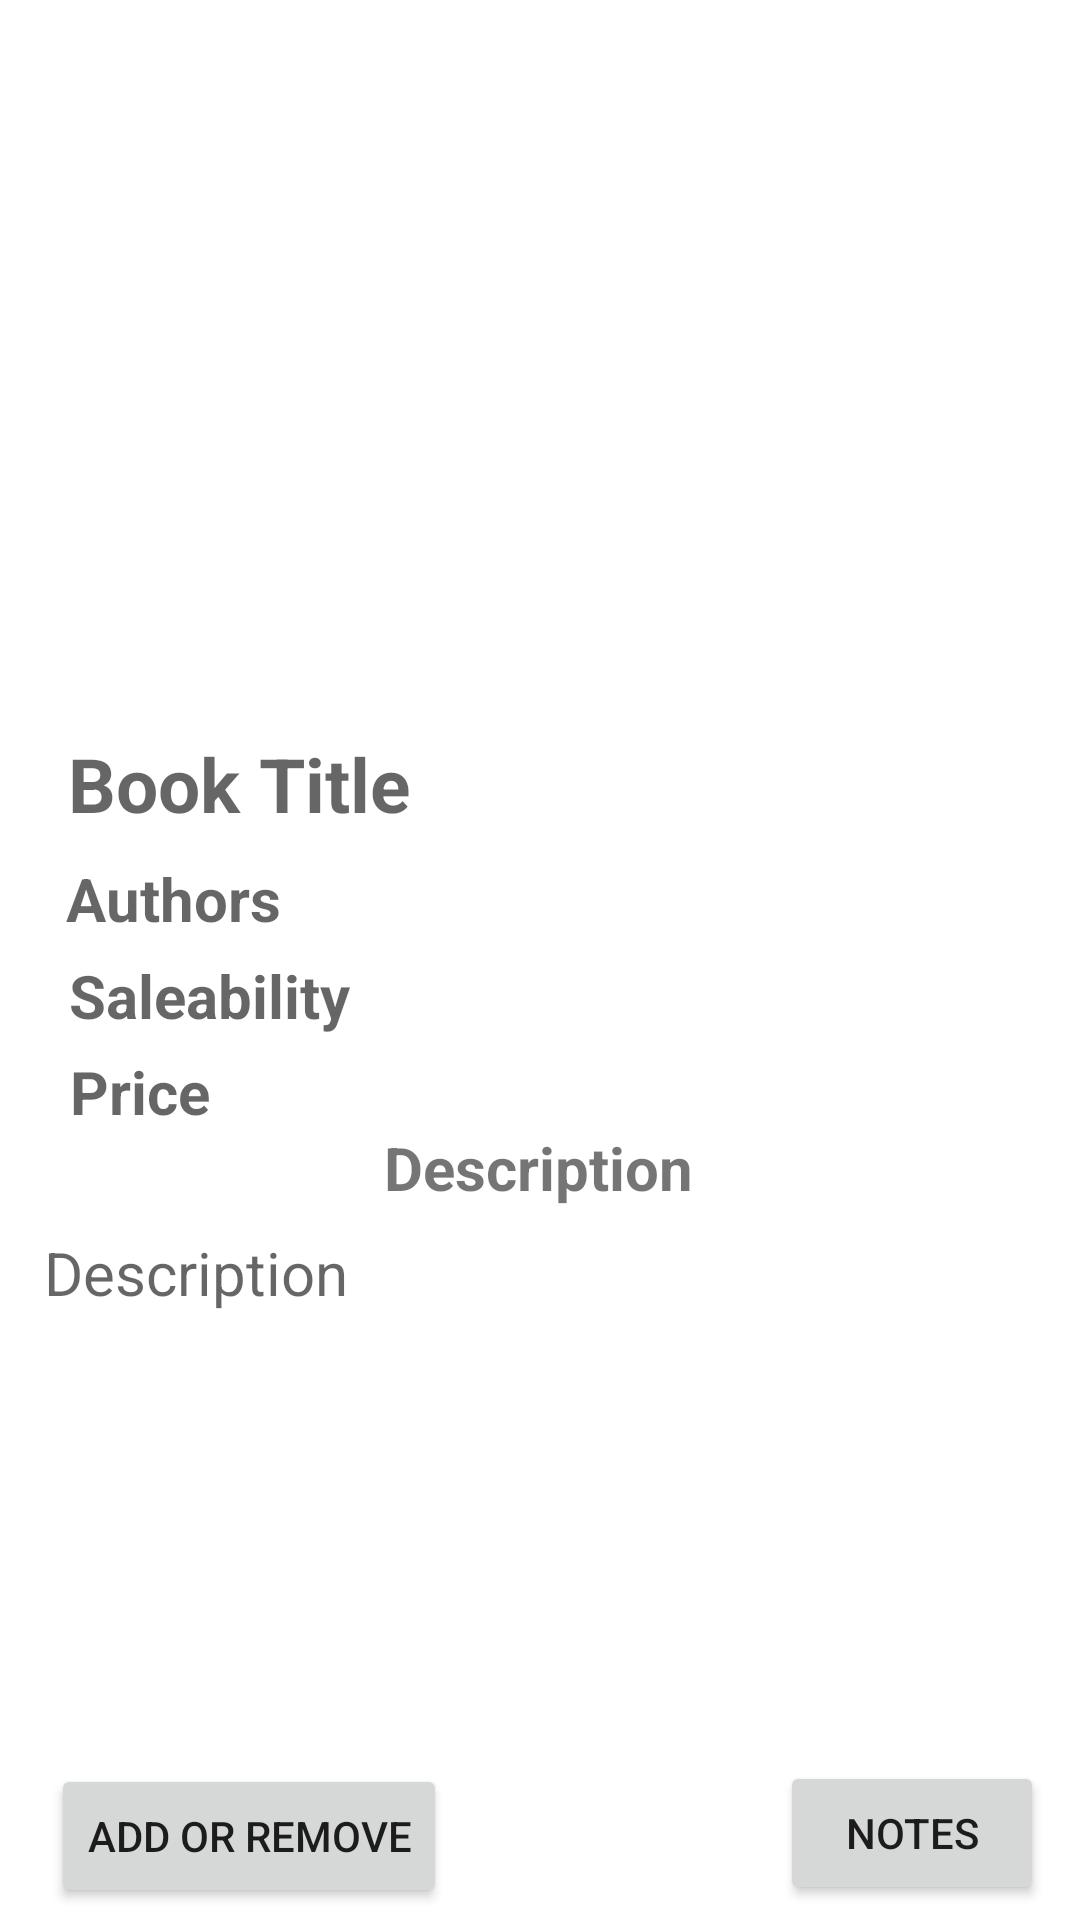

Reconstruct the res/layout file that produces this screen, plus the resources it refers to.
<!-- AndroidManifest.xml: application theme Theme.BookIsland20 -->
<!-- res/layout/book_detail.xml -->
<?xml version="1.0" encoding="utf-8"?>
<androidx.constraintlayout.widget.ConstraintLayout xmlns:android="http://schemas.android.com/apk/res/android"
    android:layout_width="match_parent"
    android:layout_height="match_parent"
    xmlns:app="http://schemas.android.com/apk/res-auto"
    xmlns:tools="http://schemas.android.com/tools">
    <ImageView
        android:id="@+id/BookImage"
        android:layout_width="300dp"
        android:layout_height="200dp"
        android:layout_marginTop="32dp"
        app:layout_constraintBottom_toBottomOf="parent"
        app:layout_constraintEnd_toEndOf="parent"
        app:layout_constraintHorizontal_bias="0.498"
        app:layout_constraintStart_toStartOf="parent"
        app:layout_constraintTop_toTopOf="parent"
        app:layout_constraintVertical_bias="0.0"
        tools:srcCompat="@tools:sample/avatars" />

    <TextView
        android:id="@+id/saleability"
        android:layout_width="wrap_content"
        android:layout_height="wrap_content"
        android:layout_marginStart="8dp"
        android:hint="Saleability"
        android:textSize="20dp"
        android:textStyle="bold"
        app:layout_constraintBottom_toBottomOf="parent"
        app:layout_constraintEnd_toEndOf="parent"
        app:layout_constraintHorizontal_bias="0.058"
        app:layout_constraintStart_toStartOf="parent"
        app:layout_constraintTop_toBottomOf="@+id/authors"
        app:layout_constraintVertical_bias="0.018" />

    <TextView
        android:id="@+id/BookTitle"
        android:layout_width="wrap_content"
        android:layout_height="wrap_content"
        android:layout_marginStart="8dp"
        android:hint="Book Title"
        android:textSize="25dp"
        android:textStyle="bold"
        app:layout_constraintBottom_toBottomOf="parent"
        app:layout_constraintEnd_toEndOf="parent"
        app:layout_constraintHorizontal_bias="0.062"
        app:layout_constraintStart_toStartOf="parent"
        app:layout_constraintTop_toBottomOf="@+id/BookImage"
        app:layout_constraintVertical_bias="0.033" />

    <TextView
        android:id="@+id/Description"
        android:layout_width="wrap_content"
        android:layout_height="wrap_content"
        android:layout_marginStart="8dp"
        android:layout_marginTop="8dp"
        android:hint="Description"
        android:textSize="20dp"
        app:layout_constraintBottom_toTopOf="@+id/AddOrRemove"
        app:layout_constraintEnd_toEndOf="parent"
        app:layout_constraintHorizontal_bias="0.026"
        app:layout_constraintStart_toStartOf="parent"
        app:layout_constraintTop_toBottomOf="@+id/textView"
        app:layout_constraintVertical_bias="0.0" />

    <TextView
        android:id="@+id/price"
        android:layout_width="wrap_content"
        android:layout_height="wrap_content"
        android:layout_marginStart="8dp"
        android:layout_marginTop="5dp"
        android:hint="Price"
        android:textSize="20dp"
        android:textStyle="bold"
        app:layout_constraintBottom_toBottomOf="parent"
        app:layout_constraintEnd_toEndOf="parent"
        app:layout_constraintHorizontal_bias="0.05"
        app:layout_constraintStart_toStartOf="parent"
        app:layout_constraintTop_toBottomOf="@+id/saleability"
        app:layout_constraintVertical_bias="0.0" />

    <TextView
        android:id="@+id/authors"
        android:layout_width="wrap_content"
        android:layout_height="wrap_content"
        android:hint="Authors"
        android:textSize="20dp"
        android:textStyle="bold"
        app:layout_constraintBottom_toBottomOf="parent"
        app:layout_constraintEnd_toEndOf="parent"
        app:layout_constraintHorizontal_bias="0.076"
        app:layout_constraintStart_toStartOf="parent"
        app:layout_constraintTop_toBottomOf="@+id/BookTitle"
        app:layout_constraintVertical_bias="0.024" />

    <Button
        android:id="@+id/AddOrRemove"
        android:layout_width="wrap_content"
        android:layout_height="wrap_content"
        android:layout_marginBottom="4dp"
        android:text="Add or Remove"
        app:layout_constraintBottom_toBottomOf="parent"
        app:layout_constraintEnd_toEndOf="parent"
        app:layout_constraintHorizontal_bias="0.075"
        app:layout_constraintStart_toStartOf="parent" />

    <Button
        android:id="@+id/notes"
        android:layout_width="wrap_content"
        android:layout_height="wrap_content"
        android:layout_marginBottom="4dp"
        android:text="Notes"
        app:layout_constraintBottom_toBottomOf="parent"
        app:layout_constraintEnd_toEndOf="parent"
        app:layout_constraintHorizontal_bias="0.903"
        app:layout_constraintStart_toEndOf="@+id/AddOrRemove"
        app:layout_constraintTop_toBottomOf="@+id/Description"
        app:layout_constraintVertical_bias="0.994" />

    <TextView
        android:id="@+id/textView"
        android:layout_width="wrap_content"
        android:layout_height="wrap_content"
        android:text="Description"
        android:textSize="20dp"
        android:textStyle="bold"
        app:layout_constraintBottom_toBottomOf="parent"
        app:layout_constraintEnd_toEndOf="parent"
        app:layout_constraintHorizontal_bias="0.498"
        app:layout_constraintStart_toStartOf="parent"
        app:layout_constraintTop_toBottomOf="@+id/saleability"
        app:layout_constraintVertical_bias="0.113" />

</androidx.constraintlayout.widget.ConstraintLayout>
<!-- resources referenced by this layout -->
<resources>
  <style name="Theme.BookIsland20" parent="Theme.MaterialComponents.DayNight.NoActionBar">
          
          <item name="colorPrimary">@color/purple_500</item>
          <item name="colorPrimaryVariant">@color/blue</item>
          <item name="colorOnPrimary">@color/white</item>
          
          <item name="colorSecondary">@color/teal_200</item>
          <item name="colorSecondaryVariant">@color/teal_700</item>
          <item name="colorOnSecondary">@color/black</item>
          
          <item name="android:statusBarColor">?attr/colorPrimaryVariant</item>
          
      </style>
  <color name="purple_500">#FF6200EE</color>
  <color name="blue">#7FB1FF</color>
  <color name="white">#FFFFFFFF</color>
  <color name="teal_200">#FF03DAC5</color>
  <color name="teal_700">#FF018786</color>
  <color name="black">#FF000000</color>
</resources>
